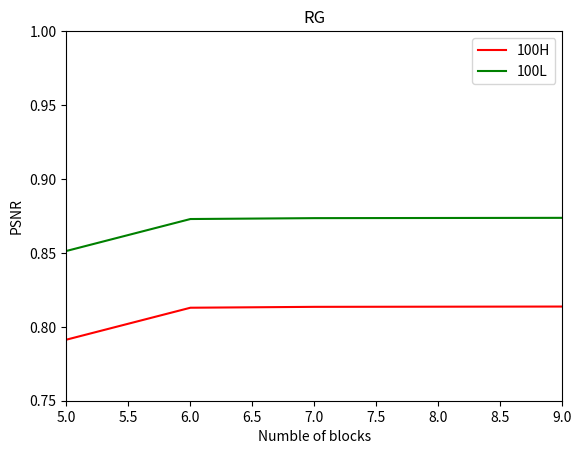

The script that saved this image:
import numpy as np
from matplotlib import pyplot as plt
import pylab as pl

x1 = [5, 6, 7, 8, 9]  # Make x, y arrays for each graph
y1 = [0.7913, 0.8129, 0.8135, 0.8136, 0.8137]
x2 = [5, 6, 7, 8, 9]
y2 = [0.8513, 0.8729, 0.8735, 0.8736, 0.8737]

pl.plot(x1, y1, 'r', label='100H')  # use pylab to plot x and y : Give your plots names
pl.plot(x2, y2, 'g', label='100L')

pl.title('RG')  # give plot a title
pl.xlabel('Numble of blocks')  # make axis labels
pl.ylabel('PSNR')

pl.xlim(5, 9)  # set axis limits
pl.ylim(0.75, 1)
pl.legend()
pl.show()  # show the plot on the screen

